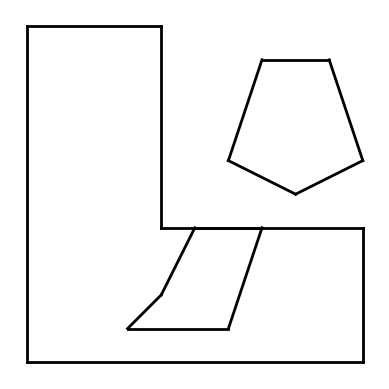

Write the Python code that produced this figure.
import matplotlib.pyplot as plt
import matplotlib.pyplot as plt

def tracer_polygones(graphe):
    sommets = {s[0]: (s[1], s[2]) for s in graphe["sommets"]} #dictionnaire des sommets
    arcs = graphe["arcs"]

    fig, ax = plt.subplots()

    
    for id1, id2 in arcs:
        x = [sommets[id1][0], sommets[id2][0]]
        y = [sommets[id1][1], sommets[id2][1]]
        ax.plot(x, y, 'k-', linewidth=2) #on trace chaque portion de segments

    
    ax.set_aspect('equal') #affichage cohérent sinon ça dépasse du quadrillage
    plt.axis('off')  # Supprimer les axes
    plt.show()

# Définition des sommets et des arcs pour la forme en L et les deux polygones
graphe_polygones = {
    "sommets": [
        # Forme en L chelou
        (1, 0, 0), (2, 0, 5), (3, 2, 5), (4, 2, 2), (5, 5, 2), (6, 5, 0),
        
        # Premier pentagone flottant dans le vide du haut
        (7, 3, 3), (8, 3.5, 4.5), (9, 4.5, 4.5), (10, 5, 3), (11, 4, 2.5),

        # Deuxième pentagone flottant  dans le vide du bas
        (12, 2, 1), (13, 2.5, 2), (14, 3.5, 2), (15, 3, 0.5), (16, 1.5, 0.5)
    ],
    "arcs": [
        # Forme en L chelou
        (1, 2), (2, 3), (3, 4), (4, 5), (5, 6), (6, 1),

        # Premier pentagone 
        (7, 8), (8, 9), (9, 10), (10, 11), (11, 7),

        # Deuxième pentagone 
        (12, 13), (13, 14), (14, 15), (15, 16), (16, 12)
    ]
}


tracer_polygones(graphe_polygones) #test